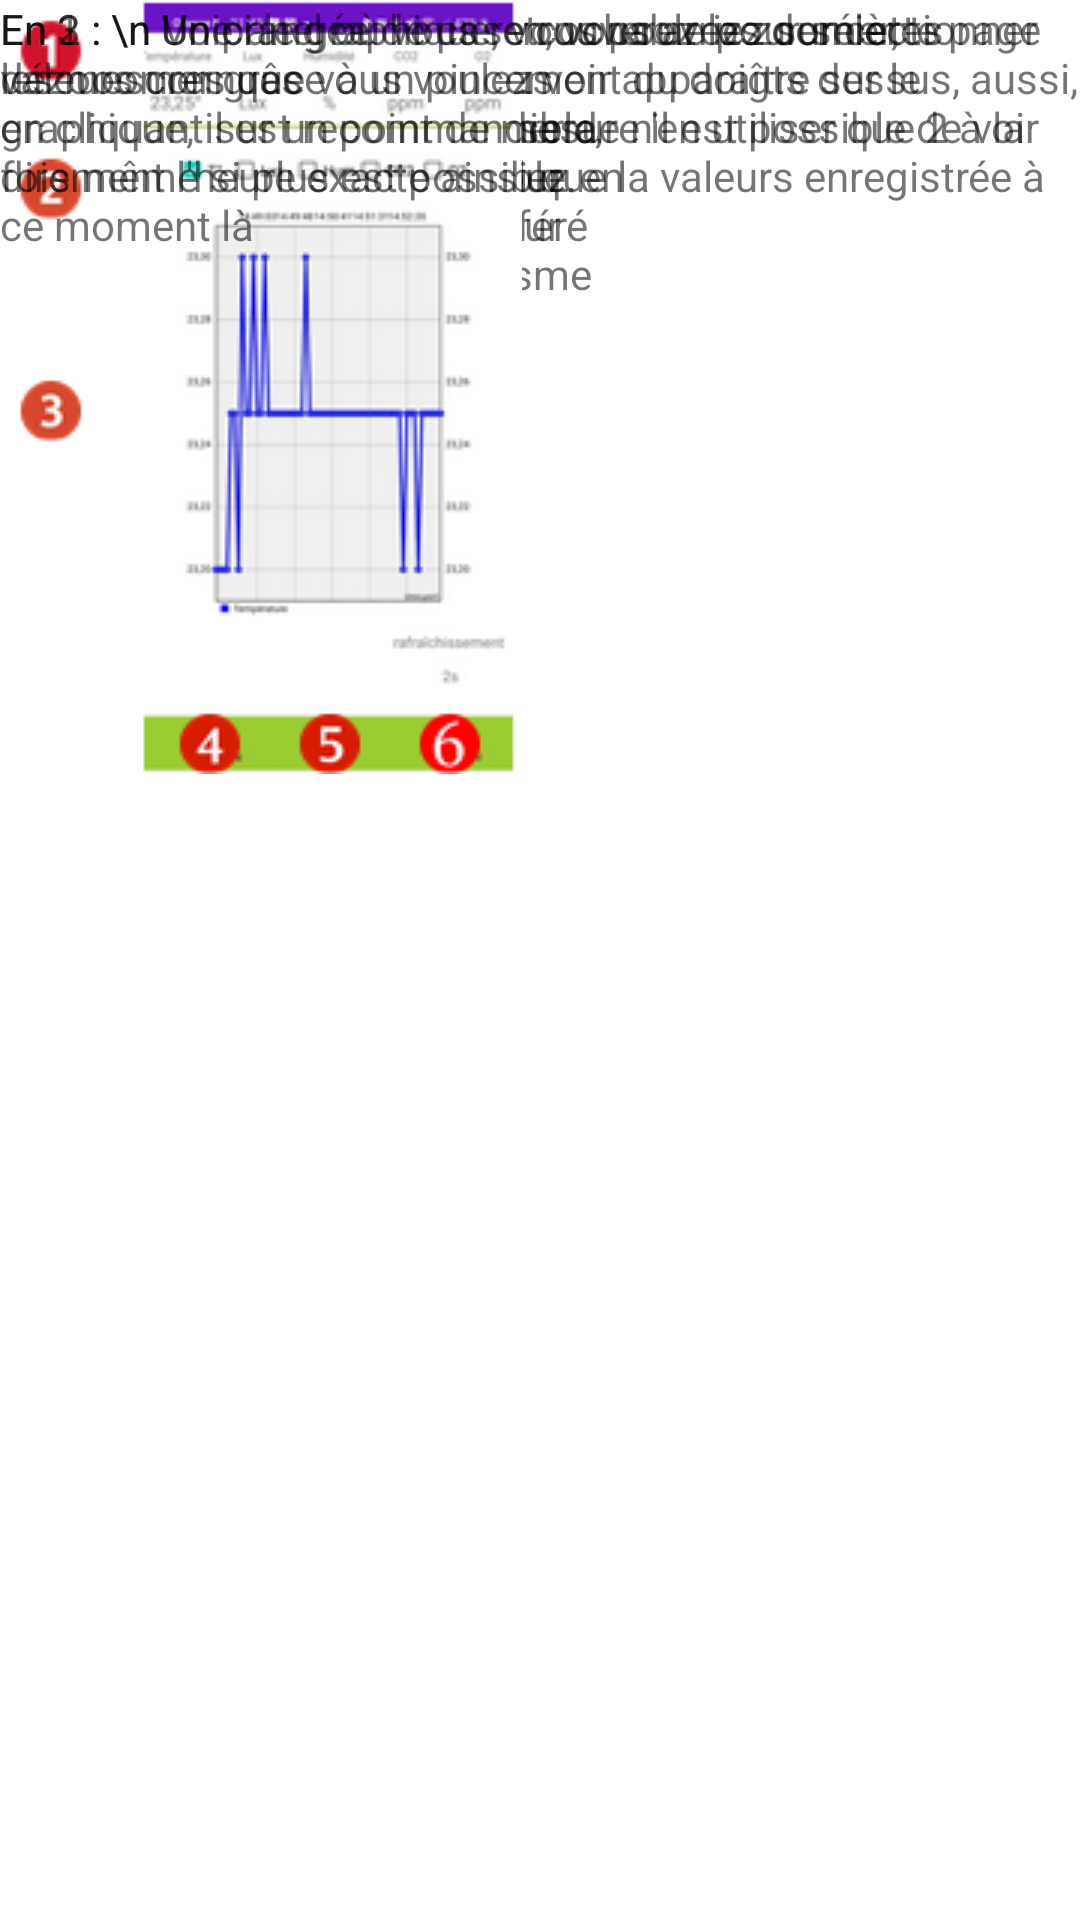

Write the Android layout XML for this screen, with the resource values it uses.
<!-- AndroidManifest.xml: application theme Theme.saes3 -->
<!-- res/layout/fgs.xml -->
<?xml version="1.0" encoding="utf-8"?>
<androidx.constraintlayout.widget.ConstraintLayout xmlns:android="http://schemas.android.com/apk/res/android"
    xmlns:app="http://schemas.android.com/apk/res-auto"
    xmlns:tools="http://schemas.android.com/tools"
    android:layout_width="match_parent"
    android:layout_height="match_parent">

    <TextView
        android:id="@+id/textView"
        android:layout_width="wrap_content"
        android:layout_height="wrap_content"
        android:text="Au lancement de l'application, vous arriez sur cette page"
        tools:layout_editor_absoluteX="30dp"
        tools:layout_editor_absoluteY="30dp" />

    <TextView
        android:id="@+id/point1accueil"
        android:layout_width="208dp"
        android:layout_height="101dp"
        android:text="En 1, vous avez une liste déroulante composée de tous les ESP actuellement disponible, il vous suffit d'en choir un pour d'appuyer sur le bouton 2 pour accéder à la page de graphisme"
        tools:layout_editor_absoluteX="30dp"
        tools:layout_editor_absoluteY="86dp" />

    <TextView
        android:id="@+id/point3accueil"
        android:layout_width="210dp"
        android:layout_height="143dp"
        android:text="En 3 : \n Un raccourci vers le mode administratif de l'application, cette partie ne sera pas aborder icin si vous voulez en savoir plus merci de vous référé au 'Guide d'utilisation'"
        tools:layout_editor_absoluteX="30dp"
        tools:layout_editor_absoluteY="210dp" />

    <ImageView
        android:id="@+id/screengraph"
        android:layout_width="wrap_content"
        android:layout_height="wrap_content"
        app:srcCompat="@drawable/graph"
        tools:layout_editor_absoluteX="249dp"
        tools:layout_editor_absoluteY="86dp" />

    <TextView
        android:id="@+id/point6graph"
        android:layout_width="wrap_content"
        android:layout_height="wrap_content"
        android:text="En 3 : \n Voici le graphique, vous pouvez zoomer, dézooomer grâce à un pincement du doigts dessus, aussi, en cliquant sur un point de mesure il est possible de voir direment l'heure exacte ainsi que la valeurs enregistrée à ce moment là"
        tools:layout_editor_absoluteX="30dp"
        tools:layout_editor_absoluteY="574dp" />

    <TextView
        android:id="@+id/textView16"
        android:layout_width="wrap_content"
        android:layout_height="wrap_content"
        android:text="En 1 : \n Un panel où vous retrouverez les dernières valeurs connues "
        tools:layout_editor_absoluteX="30dp"
        tools:layout_editor_absoluteY="386dp" />

    <TextView
        android:id="@+id/point2graph"
        android:layout_width="wrap_content"
        android:layout_height="wrap_content"
        android:text="En 2 : \n Une rangée de case cochable pour sélectionner les mesures que vous voulez voir apparaître sur le graphique, il est recommander de n'en utiliser que 2 à la fois même si plus est possible."
        tools:layout_editor_absoluteX="30dp"
        tools:layout_editor_absoluteY="460dp" />
</androidx.constraintlayout.widget.ConstraintLayout>
<!-- resources referenced by this layout -->
<resources>
  <!-- drawable graph: png bitmap (drawable, 26532 bytes) -->
  <style name="Theme.saes3" parent="Theme.MaterialComponents.Light.NoActionBar">
          
          <item name="colorPrimary">@color/purple_500</item>
          <item name="colorPrimaryVariant">@color/Vegetabilis_purple</item>
          <item name="colorOnPrimary">@color/white</item>
          
          <item name="colorSecondary">@color/teal_200</item>
          <item name="colorSecondaryVariant">@color/teal_700</item>
          <item name="colorOnSecondary">@color/black</item>
          
          <item name="android:statusBarColor">@color/Vegetabilis_purple</item>
          
      </style>
  <color name="purple_500">#FF6200EE</color>
  <color name="Vegetabilis_purple">#6C14C7</color>
  <color name="white">#FFFFFFFF</color>
  <color name="teal_200">#FF03DAC5</color>
  <color name="teal_700">#FF018786</color>
  <color name="black">#000000</color>
</resources>
